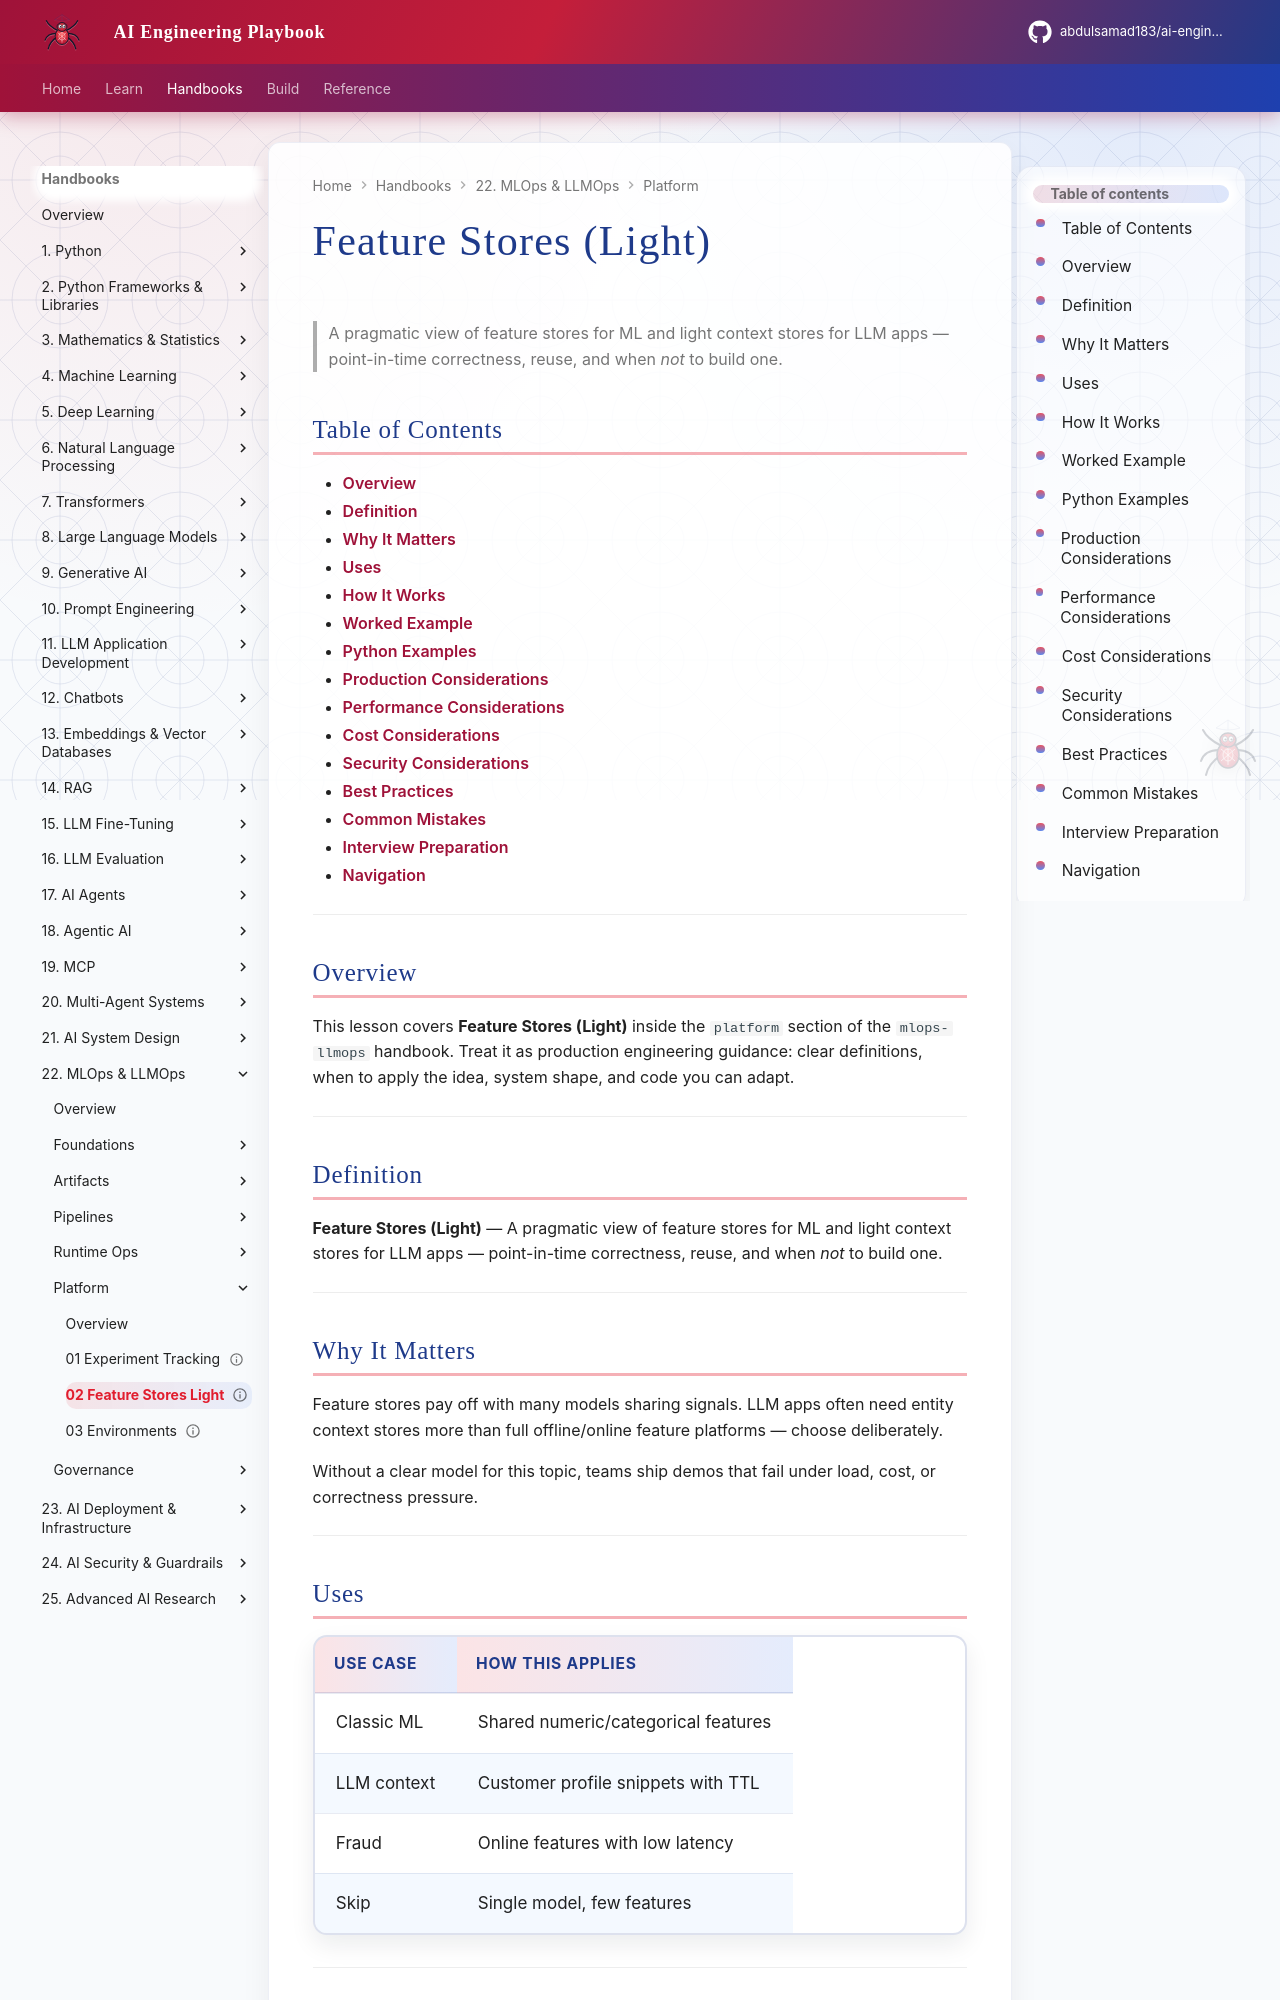

repository: abdulsamad183/ai-engineering-playbook · page: domains/mlops-llmops/platform/02-feature-stores-light/index.html · generator: mkdocs

---
title: "Feature Stores (Light)"
description: "A pragmatic view of feature stores for ML and light context stores for LLM apps — point-in-time correctness, reuse, and when *not* to build one."
domain: mlops-llmops
tags: [platform, 02-feature-stores-light]
status: published
created: 2026-08-12
updated: 2026-08-12
version: "1.0"
related:
  - ../llm-fine-tuning/README.md
  - ../ai-evaluation/README.md
  - ../README.md
---

# Feature Stores (Light)

> A pragmatic view of feature stores for ML and light context stores for LLM apps — point-in-time correctness, reuse, and when *not* to build one.

## Table of Contents

- [Overview](#overview)
- [Definition](#definition)
- [Why It Matters](#why-it-matters)
- [Uses](#uses)
- [How It Works](#how-it-works)
- [Worked Example](#worked-example)
- [Python Examples](#python-examples)
- [Production Considerations](#production-considerations)
- [Performance Considerations](#performance-considerations)
- [Cost Considerations](#cost-considerations)
- [Security Considerations](#security-considerations)
- [Best Practices](#best-practices)
- [Common Mistakes](#common-mistakes)
- [Interview Preparation](#interview-preparation)
- [Navigation](#navigation)

---

## Overview

This lesson covers **Feature Stores (Light)** inside the `platform` section of the `mlops-llmops` handbook. Treat it as production engineering guidance: clear definitions, when to apply the idea, system shape, and code you can adapt.

---

## Definition

**Feature Stores (Light)** — A pragmatic view of feature stores for ML and light context stores for LLM apps — point-in-time correctness, reuse, and when *not* to build one.

---

## Why It Matters

Feature stores pay off with many models sharing signals. LLM apps often need entity context stores more than full offline/online feature platforms — choose deliberately.

Without a clear model for this topic, teams ship demos that fail under load, cost, or correctness pressure.

---
